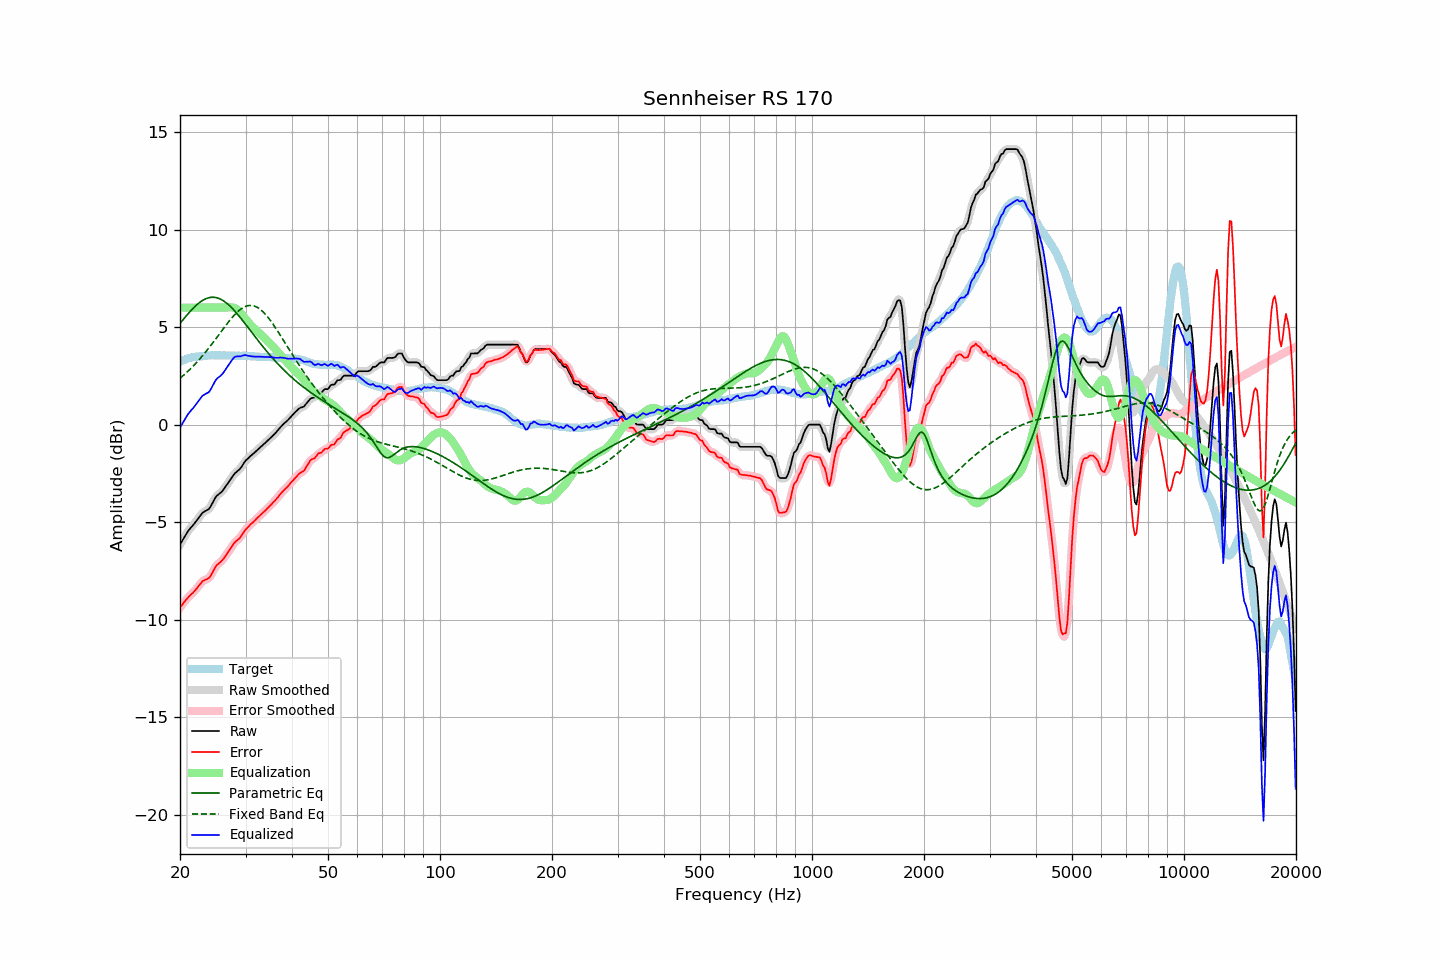

The data file committed next to this chart (first rows):
frequency, raw, error, smoothed, error_smoothed, equalization, parametric_eq, fixed_band_eq, equalized_raw, equalized_smoothed, target
20.00, -6.15, -9.38, -6.15, -9.38, 6.00, 5.19, 2.38, -0.15, -0.15, 3.23
20.20, -6.01, -9.28, -6.01, -9.27, 6.00, 5.29, 2.45, -0.01, -0.01, 3.27
20.40, -5.87, -9.17, -5.87, -9.17, 6.00, 5.39, 2.52, 0.13, 0.13, 3.30
20.61, -5.73, -9.06, -5.73, -9.07, 6.00, 5.49, 2.59, 0.27, 0.27, 3.33
20.81, -5.60, -8.97, -5.59, -8.96, 6.00, 5.59, 2.66, 0.40, 0.41, 3.37
21.02, -5.46, -8.87, -5.47, -8.87, 6.00, 5.68, 2.74, 0.54, 0.53, 3.41
21.23, -5.36, -8.78, -5.36, -8.78, 6.00, 5.78, 2.82, 0.64, 0.64, 3.42
21.44, -5.26, -8.70, -5.26, -8.70, 6.00, 5.87, 2.90, 0.74, 0.74, 3.44
21.66, -5.17, -8.63, -5.17, -8.62, 6.00, 5.95, 2.98, 0.83, 0.83, 3.46
21.87, -5.07, -8.54, -5.07, -8.54, 6.00, 6.04, 3.07, 0.93, 0.93, 3.47
22.09, -4.96, -8.45, -4.96, -8.44, 6.00, 6.11, 3.15, 1.04, 1.04, 3.49
22.31, -4.85, -8.34, -4.85, -8.34, 6.00, 6.19, 3.24, 1.15, 1.15, 3.49
22.54, -4.74, -8.24, -4.73, -8.23, 6.00, 6.25, 3.34, 1.26, 1.27, 3.50
22.76, -4.63, -8.14, -4.63, -8.13, 6.00, 6.31, 3.43, 1.37, 1.37, 3.51
22.99, -4.52, -8.03, -4.54, -8.05, 6.00, 6.37, 3.53, 1.48, 1.46, 3.51
23.22, -4.47, -7.99, -4.47, -7.98, 6.00, 6.41, 3.63, 1.53, 1.53, 3.52
23.45, -4.42, -7.95, -4.42, -7.95, 6.00, 6.45, 3.73, 1.58, 1.58, 3.53
23.69, -4.38, -7.92, -4.38, -7.92, 6.00, 6.48, 3.83, 1.62, 1.62, 3.53
23.92, -4.33, -7.87, -4.31, -7.86, 6.00, 6.51, 3.93, 1.67, 1.69, 3.54
24.16, -4.21, -7.76, -4.20, -7.76, 6.00, 6.52, 4.04, 1.79, 1.80, 3.55
24.40, -4.06, -7.62, -4.06, -7.62, 6.00, 6.53, 4.15, 1.94, 1.94, 3.56
24.65, -3.90, -7.45, -3.90, -7.46, 6.00, 6.53, 4.26, 2.10, 2.10, 3.55
24.89, -3.75, -7.30, -3.76, -7.31, 6.00, 6.52, 4.37, 2.25, 2.24, 3.55
25.14, -3.64, -7.19, -3.65, -7.20, 6.00, 6.50, 4.48, 2.36, 2.35, 3.55
25.39, -3.58, -7.13, -3.57, -7.12, 6.00, 6.48, 4.59, 2.42, 2.43, 3.55
25.65, -3.51, -7.06, -3.51, -7.06, 6.00, 6.44, 4.70, 2.49, 2.49, 3.55
25.91, -3.44, -6.98, -3.43, -6.98, 6.00, 6.40, 4.81, 2.56, 2.57, 3.54
26.16, -3.34, -6.89, -3.34, -6.88, 6.00, 6.35, 4.93, 2.66, 2.66, 3.55
26.43, -3.22, -6.77, -3.22, -6.77, 6.00, 6.29, 5.03, 2.78, 2.78, 3.55
26.69, -3.10, -6.65, -3.10, -6.65, 6.01, 6.23, 5.14, 2.91, 2.90, 3.55
26.96, -2.98, -6.53, -2.98, -6.53, 6.01, 6.16, 5.25, 3.03, 3.03, 3.55
27.23, -2.86, -6.41, -2.86, -6.41, 6.02, 6.09, 5.35, 3.15, 3.16, 3.55
27.50, -2.74, -6.29, -2.74, -6.28, 6.01, 6.01, 5.45, 3.27, 3.28, 3.55
27.77, -2.62, -6.15, -2.62, -6.16, 6.00, 5.92, 5.55, 3.38, 3.38, 3.54
28.05, -2.51, -6.04, -2.52, -6.05, 5.98, 5.83, 5.64, 3.47, 3.46, 3.54
28.33, -2.44, -5.96, -2.44, -5.97, 5.93, 5.74, 5.72, 3.49, 3.49, 3.52
28.62, -2.37, -5.90, -2.37, -5.90, 5.87, 5.64, 5.80, 3.50, 3.50, 3.53
28.90, -2.30, -5.83, -2.29, -5.82, 5.80, 5.54, 5.87, 3.50, 3.50, 3.53
29.19, -2.20, -5.72, -2.19, -5.72, 5.71, 5.44, 5.93, 3.51, 3.52, 3.52
29.48, -2.07, -5.60, -2.07, -5.60, 5.61, 5.34, 5.99, 3.54, 3.54, 3.53
29.78, -1.94, -5.47, -1.95, -5.48, 5.50, 5.23, 6.03, 3.56, 3.55, 3.53
30.08, -1.83, -5.36, -1.84, -5.37, 5.40, 5.12, 6.07, 3.57, 3.55, 3.53
30.38, -1.76, -5.28, -1.75, -5.27, 5.30, 5.02, 6.09, 3.53, 3.54, 3.52
30.68, -1.68, -5.20, -1.68, -5.19, 5.20, 4.91, 6.11, 3.52, 3.52, 3.52
30.99, -1.60, -5.11, -1.60, -5.11, 5.11, 4.80, 6.11, 3.51, 3.51, 3.51
31.30, -1.53, -5.04, -1.53, -5.04, 5.03, 4.69, 6.10, 3.50, 3.50, 3.50
31.61, -1.46, -4.96, -1.46, -4.96, 4.95, 4.59, 6.09, 3.49, 3.49, 3.50
31.93, -1.39, -4.88, -1.39, -4.88, 4.87, 4.48, 6.06, 3.48, 3.49, 3.49
32.24, -1.31, -4.79, -1.31, -4.80, 4.80, 4.37, 6.02, 3.49, 3.48, 3.48
32.57, -1.24, -4.72, -1.24, -4.72, 4.72, 4.27, 5.97, 3.48, 3.48, 3.48
32.89, -1.16, -4.64, -1.16, -4.64, 4.64, 4.16, 5.91, 3.48, 3.48, 3.48
33.22, -1.09, -4.57, -1.09, -4.56, 4.56, 4.06, 5.84, 3.47, 3.48, 3.48
33.55, -1.01, -4.48, -1.01, -4.49, 4.49, 3.95, 5.76, 3.48, 3.47, 3.47
33.89, -0.94, -4.41, -0.94, -4.41, 4.41, 3.85, 5.67, 3.47, 3.47, 3.47
34.23, -0.86, -4.33, -0.86, -4.33, 4.33, 3.75, 5.58, 3.47, 3.47, 3.47
34.57, -0.78, -4.24, -0.78, -4.25, 4.25, 3.66, 5.47, 3.47, 3.46, 3.46
34.92, -0.70, -4.16, -0.70, -4.16, 4.16, 3.56, 5.37, 3.46, 3.46, 3.46
35.27, -0.62, -4.08, -0.62, -4.07, 4.08, 3.47, 5.25, 3.46, 3.45, 3.46
35.62, -0.54, -3.98, -0.54, -3.99, 3.99, 3.37, 5.14, 3.45, 3.44, 3.44
35.97, -0.47, -3.91, -0.46, -3.90, 3.89, 3.28, 5.02, 3.43, 3.43, 3.44
... 635 more rows
